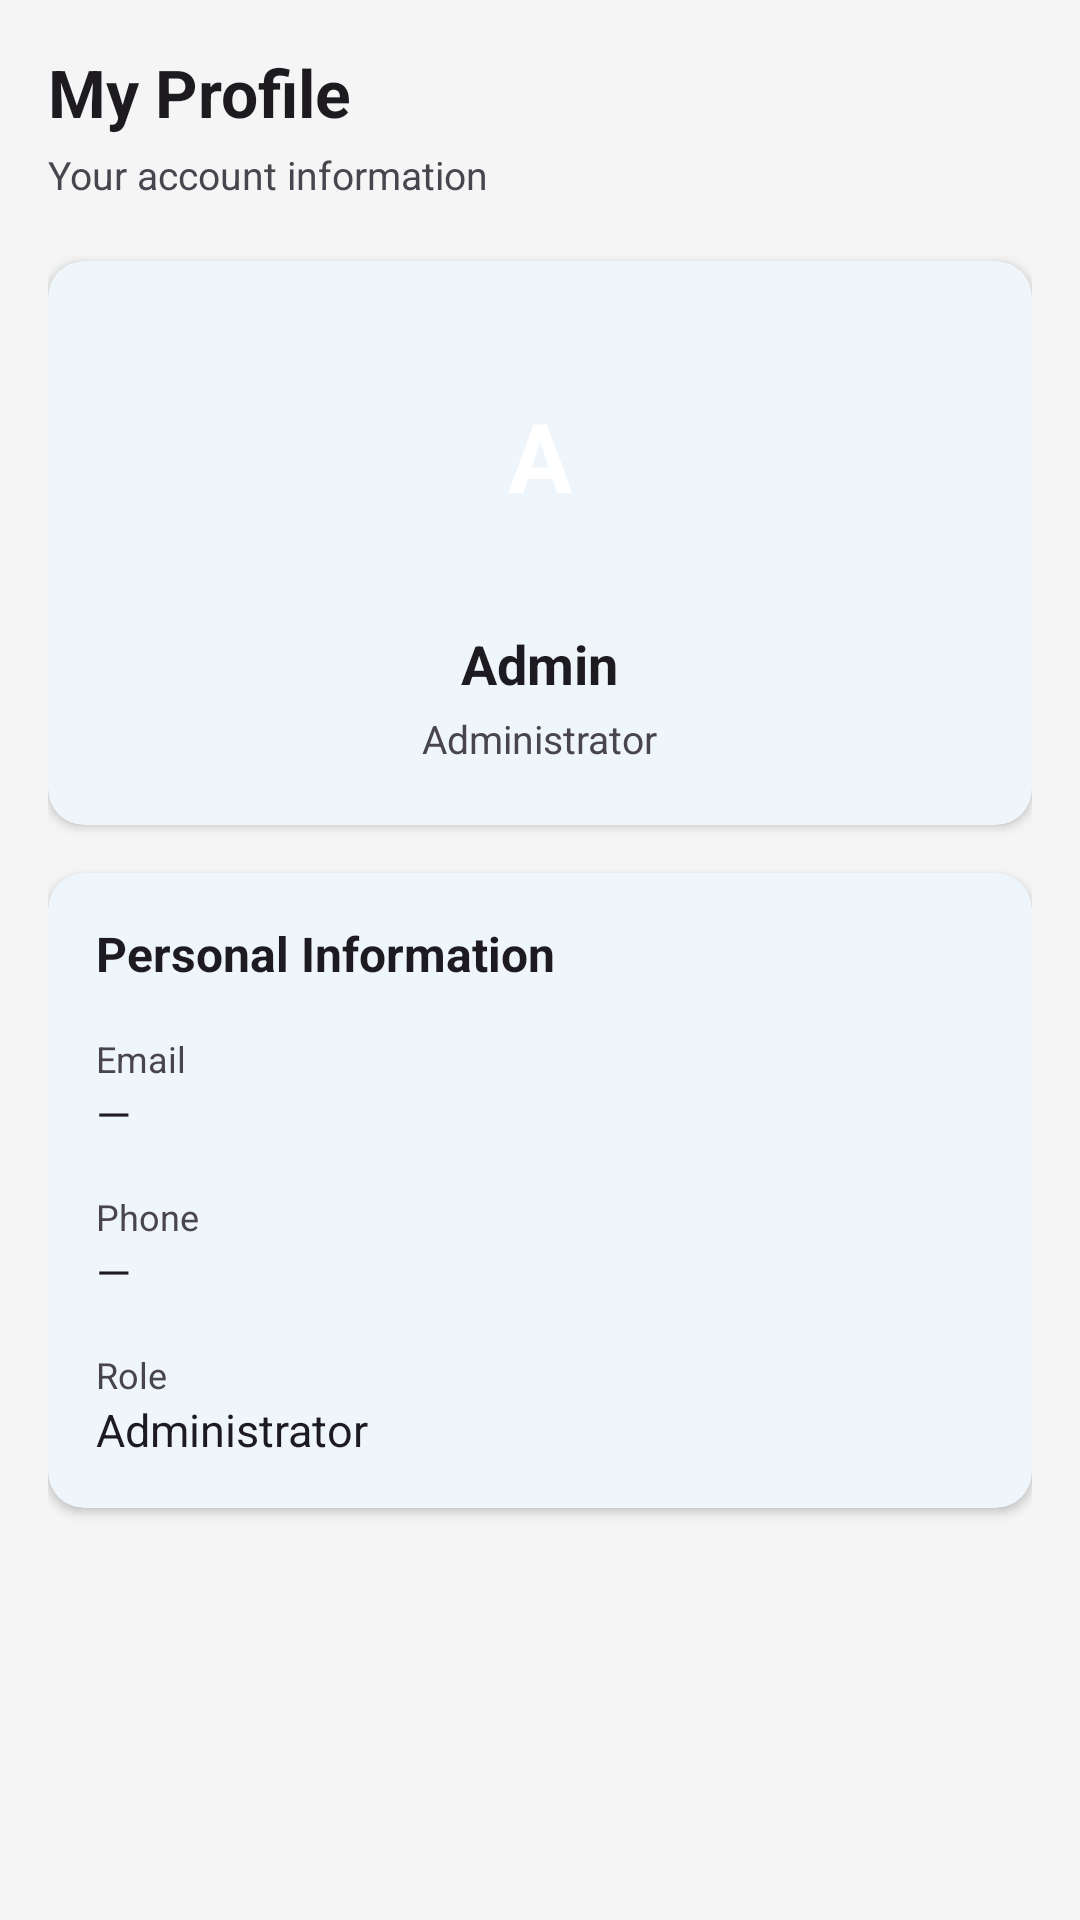

Android layout source for this screen:
<!-- AndroidManifest.xml: application theme Theme.Sers -->
<!-- res/layout/fragment_admin_profile.xml -->
<?xml version="1.0" encoding="utf-8"?>
<ScrollView xmlns:android="http://schemas.android.com/apk/res/android"
    xmlns:app="http://schemas.android.com/apk/res-auto"
    android:layout_width="match_parent"
    android:layout_height="match_parent"
    android:background="?android:colorBackground">

    <LinearLayout
        android:layout_width="match_parent"
        android:layout_height="wrap_content"
        android:orientation="vertical"
        android:padding="16dp">

        <TextView
            android:layout_width="wrap_content"
            android:layout_height="wrap_content"
            android:text="My Profile"
            android:textSize="22sp"
            android:textStyle="bold"
            android:textColor="?android:textColorPrimary"
            android:layout_marginBottom="4dp"/>

        <TextView
            android:layout_width="wrap_content"
            android:layout_height="wrap_content"
            android:text="Your account information"
            android:textSize="13sp"
            android:textColor="?android:textColorSecondary"
            android:layout_marginBottom="20dp"/>

        
        <com.google.android.material.card.MaterialCardView
            android:layout_width="match_parent"
            android:layout_height="wrap_content"
            android:layout_marginBottom="16dp"
            app:cardCornerRadius="12dp"
            app:cardElevation="2dp"
            app:strokeWidth="0dp">

            <LinearLayout
                android:layout_width="match_parent"
                android:layout_height="wrap_content"
                android:orientation="vertical"
                android:padding="20dp"
                android:gravity="center">

                <FrameLayout
                    android:layout_width="90dp"
                    android:layout_height="90dp"
                    android:layout_marginBottom="12dp">

                    <ImageView
                        android:id="@+id/ivProfilePicture"
                        android:layout_width="90dp"
                        android:layout_height="90dp"
                        android:scaleType="centerCrop"
                        android:background="@drawable/circle_avatar"/>

                    <TextView
                        android:id="@+id/tvAvatar"
                        android:layout_width="90dp"
                        android:layout_height="90dp"
                        android:gravity="center"
                        android:text="A"
                        android:textColor="#FFFFFF"
                        android:textSize="32sp"
                        android:textStyle="bold"
                        android:background="@drawable/circle_avatar"/>

                </FrameLayout>

                <TextView
                    android:id="@+id/tvName"
                    android:layout_width="wrap_content"
                    android:layout_height="wrap_content"
                    android:text="Admin"
                    android:textSize="18sp"
                    android:textStyle="bold"
                    android:textColor="?android:textColorPrimary"
                    android:layout_marginBottom="4dp"/>

                <TextView
                    android:id="@+id/tvRole"
                    android:layout_width="wrap_content"
                    android:layout_height="wrap_content"
                    android:text="Administrator"
                    android:textSize="13sp"
                    android:textColor="?android:textColorSecondary"/>

            </LinearLayout>
        </com.google.android.material.card.MaterialCardView>

        
        <com.google.android.material.card.MaterialCardView
            android:layout_width="match_parent"
            android:layout_height="wrap_content"
            android:layout_marginBottom="16dp"
            app:cardCornerRadius="12dp"
            app:cardElevation="2dp"
            app:strokeWidth="0dp">

            <LinearLayout
                android:layout_width="match_parent"
                android:layout_height="wrap_content"
                android:orientation="vertical"
                android:padding="16dp">

                <TextView
                    android:layout_width="wrap_content"
                    android:layout_height="wrap_content"
                    android:text="Personal Information"
                    android:textSize="16sp"
                    android:textStyle="bold"
                    android:textColor="?android:textColorPrimary"
                    android:layout_marginBottom="16dp"/>

                <TextView
                    android:layout_width="wrap_content"
                    android:layout_height="wrap_content"
                    android:text="Email"
                    android:textSize="12sp"
                    android:textColor="?android:textColorSecondary"/>
                <TextView
                    android:id="@+id/tvEmail"
                    android:layout_width="wrap_content"
                    android:layout_height="wrap_content"
                    android:text="—"
                    android:textSize="15sp"
                    android:textColor="?android:textColorPrimary"
                    android:layout_marginBottom="16dp"/>

                <TextView
                    android:layout_width="wrap_content"
                    android:layout_height="wrap_content"
                    android:text="Phone"
                    android:textSize="12sp"
                    android:textColor="?android:textColorSecondary"/>
                <TextView
                    android:id="@+id/tvPhone"
                    android:layout_width="wrap_content"
                    android:layout_height="wrap_content"
                    android:text="—"
                    android:textSize="15sp"
                    android:textColor="?android:textColorPrimary"
                    android:layout_marginBottom="16dp"/>

                <TextView
                    android:layout_width="wrap_content"
                    android:layout_height="wrap_content"
                    android:text="Role"
                    android:textSize="12sp"
                    android:textColor="?android:textColorSecondary"/>
                <TextView
                    android:id="@+id/tvRoleInfo"
                    android:layout_width="wrap_content"
                    android:layout_height="wrap_content"
                    android:text="Administrator"
                    android:textSize="15sp"
                    android:textColor="?android:textColorPrimary"/>

            </LinearLayout>
        </com.google.android.material.card.MaterialCardView>

    </LinearLayout>
</ScrollView>
<!-- resources referenced by this layout -->
<resources>
  <style name="Theme.Sers" parent="Base.Theme.Sers" />
  <style name="Base.Theme.Sers" parent="Theme.Material3.DayNight.NoActionBar">
          <item name="colorPrimary">#1976D2</item>
          <item name="colorPrimaryVariant">#1565C0</item>
          <item name="colorOnPrimary">#FFFFFF</item>
          <item name="colorSecondary">#43A047</item>
          <item name="colorOnSecondary">#FFFFFF</item>
          <item name="android:colorBackground">#F5F5F5</item>
          <item name="colorSurface">#FFFFFF</item>
          <item name="colorError">#B00020</item>
      </style>
</resources>
